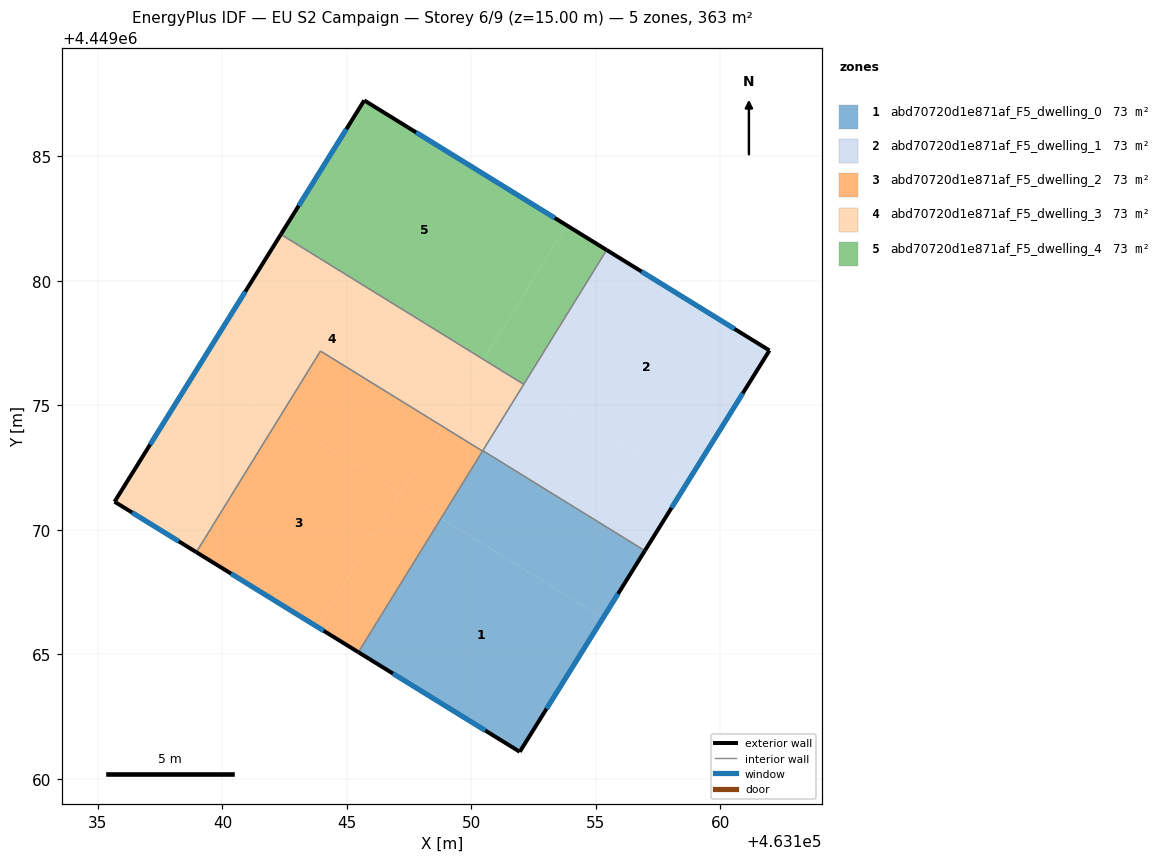
=== STOREY PLAN SPEC (per zone: floor XY polygon, exterior-wall plan segments, windows/doors) ===
zone 1: abd70720d1e871af_F5_dwelling_0  (72.6 m²)
  floor: (463155.29, 4449066.46) (463151.95, 4449061.08) (463145.46, 4449065.09) (463148.79, 4449070.47)
  floor: (463156.97, 4449069.16) (463155.29, 4449066.46) (463148.79, 4449070.47) (463150.46, 4449073.18)
  exterior wall: (463151.95, 4449061.08) – (463156.97, 4449069.16)  [9.5 m]
    window: (463153.02, 4449062.81) – (463155.90, 4449067.43)  [9.3 m²]
  exterior wall: (463145.46, 4449065.08) – (463151.95, 4449061.08)  [7.6 m]
    window: (463146.85, 4449064.23) – (463150.56, 4449061.94)  [7.5 m²]
  interior walls: 3
zone 2: abd70720d1e871af_F5_dwelling_1  (72.6 m²)
  floor: (463161.98, 4449077.21) (463158.63, 4449071.83) (463152.11, 4449075.86) (463155.44, 4449081.24)
  floor: (463158.63, 4449071.83) (463156.97, 4449069.16) (463150.46, 4449073.18) (463152.11, 4449075.85) (463152.11, 4449075.86)
  exterior wall: (463156.97, 4449069.16) – (463161.98, 4449077.21)  [9.5 m]
    window: (463158.04, 4449070.89) – (463160.91, 4449075.48)  [9.3 m²]
  exterior wall: (463161.98, 4449077.21) – (463155.44, 4449081.24)  [7.7 m]
    window: (463160.58, 4449078.07) – (463156.84, 4449080.38)  [7.5 m²]
  interior walls: 3
zone 3: abd70720d1e871af_F5_dwelling_2  (72.6 m²)
  floor: (463147.14, 4449071.49) (463143.82, 4449066.10) (463138.95, 4449069.10) (463142.28, 4449074.49)
  floor: (463148.79, 4449070.47) (463145.46, 4449065.09) (463143.82, 4449066.10) (463147.14, 4449071.49)
  floor: (463148.82, 4449074.17) (463147.16, 4449071.48) (463142.28, 4449074.49) (463143.94, 4449077.18)
  floor: (463150.45, 4449073.17) (463148.79, 4449070.47) (463147.16, 4449071.48) (463148.82, 4449074.17)
  exterior wall: (463138.95, 4449069.10) – (463145.46, 4449065.08)  [7.7 m]
    window: (463140.35, 4449068.24) – (463144.07, 4449065.95)  [7.5 m²]
  interior walls: 3
zone 4: abd70720d1e871af_F5_dwelling_3  (72.6 m²)
  floor: (463150.48, 4449076.85) (463148.82, 4449074.17) (463143.94, 4449077.18) (463142.28, 4449074.49) (463139.01, 4449076.50) (463142.35, 4449081.87)
  floor: (463152.11, 4449075.85) (463150.45, 4449073.17) (463148.82, 4449074.17) (463150.48, 4449076.85)
  floor: (463142.28, 4449074.49) (463138.95, 4449069.10) (463135.67, 4449071.13) (463139.01, 4449076.50)
  exterior wall: (463135.67, 4449071.13) – (463138.95, 4449069.10)  [3.9 m]
    window: (463136.37, 4449070.70) – (463138.25, 4449069.54)  [3.8 m²]
  exterior wall: (463142.35, 4449081.87) – (463135.67, 4449071.13)  [12.6 m]
    window: (463140.92, 4449079.57) – (463137.10, 4449073.43)  [12.4 m²]
  interior walls: 5
zone 5: abd70720d1e871af_F5_dwelling_4  (72.6 m²)
  floor: (463153.83, 4449082.24) (463150.50, 4449076.85) (463142.36, 4449081.88) (463145.70, 4449087.25)
  floor: (463150.48, 4449076.86) (463150.48, 4449076.85) (463142.35, 4449081.87) (463142.36, 4449081.88)
  floor: (463155.44, 4449081.24) (463152.11, 4449075.86) (463150.50, 4449076.85) (463153.83, 4449082.24)
  floor: (463152.11, 4449075.86) (463152.11, 4449075.85) (463150.48, 4449076.85) (463150.48, 4449076.86)
  exterior wall: (463145.70, 4449087.25) – (463142.35, 4449081.87)  [6.3 m]
    window: (463144.98, 4449086.10) – (463143.07, 4449083.02)  [6.2 m²]
  exterior wall: (463155.44, 4449081.24) – (463145.70, 4449087.25)  [11.4 m]
    window: (463153.35, 4449082.53) – (463147.78, 4449085.97)  [11.2 m²]
  interior walls: 2

=== DERIVED (storey summary) ===
Building: EU S2 Campaign
Storey: 6 of 9  (floor level z = 15.00 m)
Storey gross floor area: 363.2 m²
Zones on this storey: 5
  - abd70720d1e871af_F5_dwelling_0: floor 72.6 m²; exterior wall 17.1 m (51.4 m²); 2 window(s) 16.8 m²; WWR 32.7%
  - abd70720d1e871af_F5_dwelling_1: floor 72.6 m²; exterior wall 17.2 m (51.5 m²); 2 window(s) 16.8 m²; WWR 32.7%
  - abd70720d1e871af_F5_dwelling_2: floor 72.6 m²; exterior wall 7.7 m (23.0 m²); 1 window(s) 7.5 m²; WWR 32.7%
  - abd70720d1e871af_F5_dwelling_3: floor 72.6 m²; exterior wall 16.5 m (49.5 m²); 2 window(s) 16.2 m²; WWR 32.7%
  - abd70720d1e871af_F5_dwelling_4: floor 72.6 m²; exterior wall 17.8 m (53.4 m²); 2 window(s) 17.4 m²; WWR 32.7%
Zone adjacency (shared interzone walls):
  - abd70720d1e871af_F5_dwelling_0 ↔ abd70720d1e871af_F5_dwelling_1
  - abd70720d1e871af_F5_dwelling_0 ↔ abd70720d1e871af_F5_dwelling_2
  - abd70720d1e871af_F5_dwelling_0 ↔ abd70720d1e871af_F5_dwelling_3
  - abd70720d1e871af_F5_dwelling_1 ↔ abd70720d1e871af_F5_dwelling_3
  - abd70720d1e871af_F5_dwelling_1 ↔ abd70720d1e871af_F5_dwelling_4
  - abd70720d1e871af_F5_dwelling_2 ↔ abd70720d1e871af_F5_dwelling_3
  - abd70720d1e871af_F5_dwelling_3 ↔ abd70720d1e871af_F5_dwelling_4